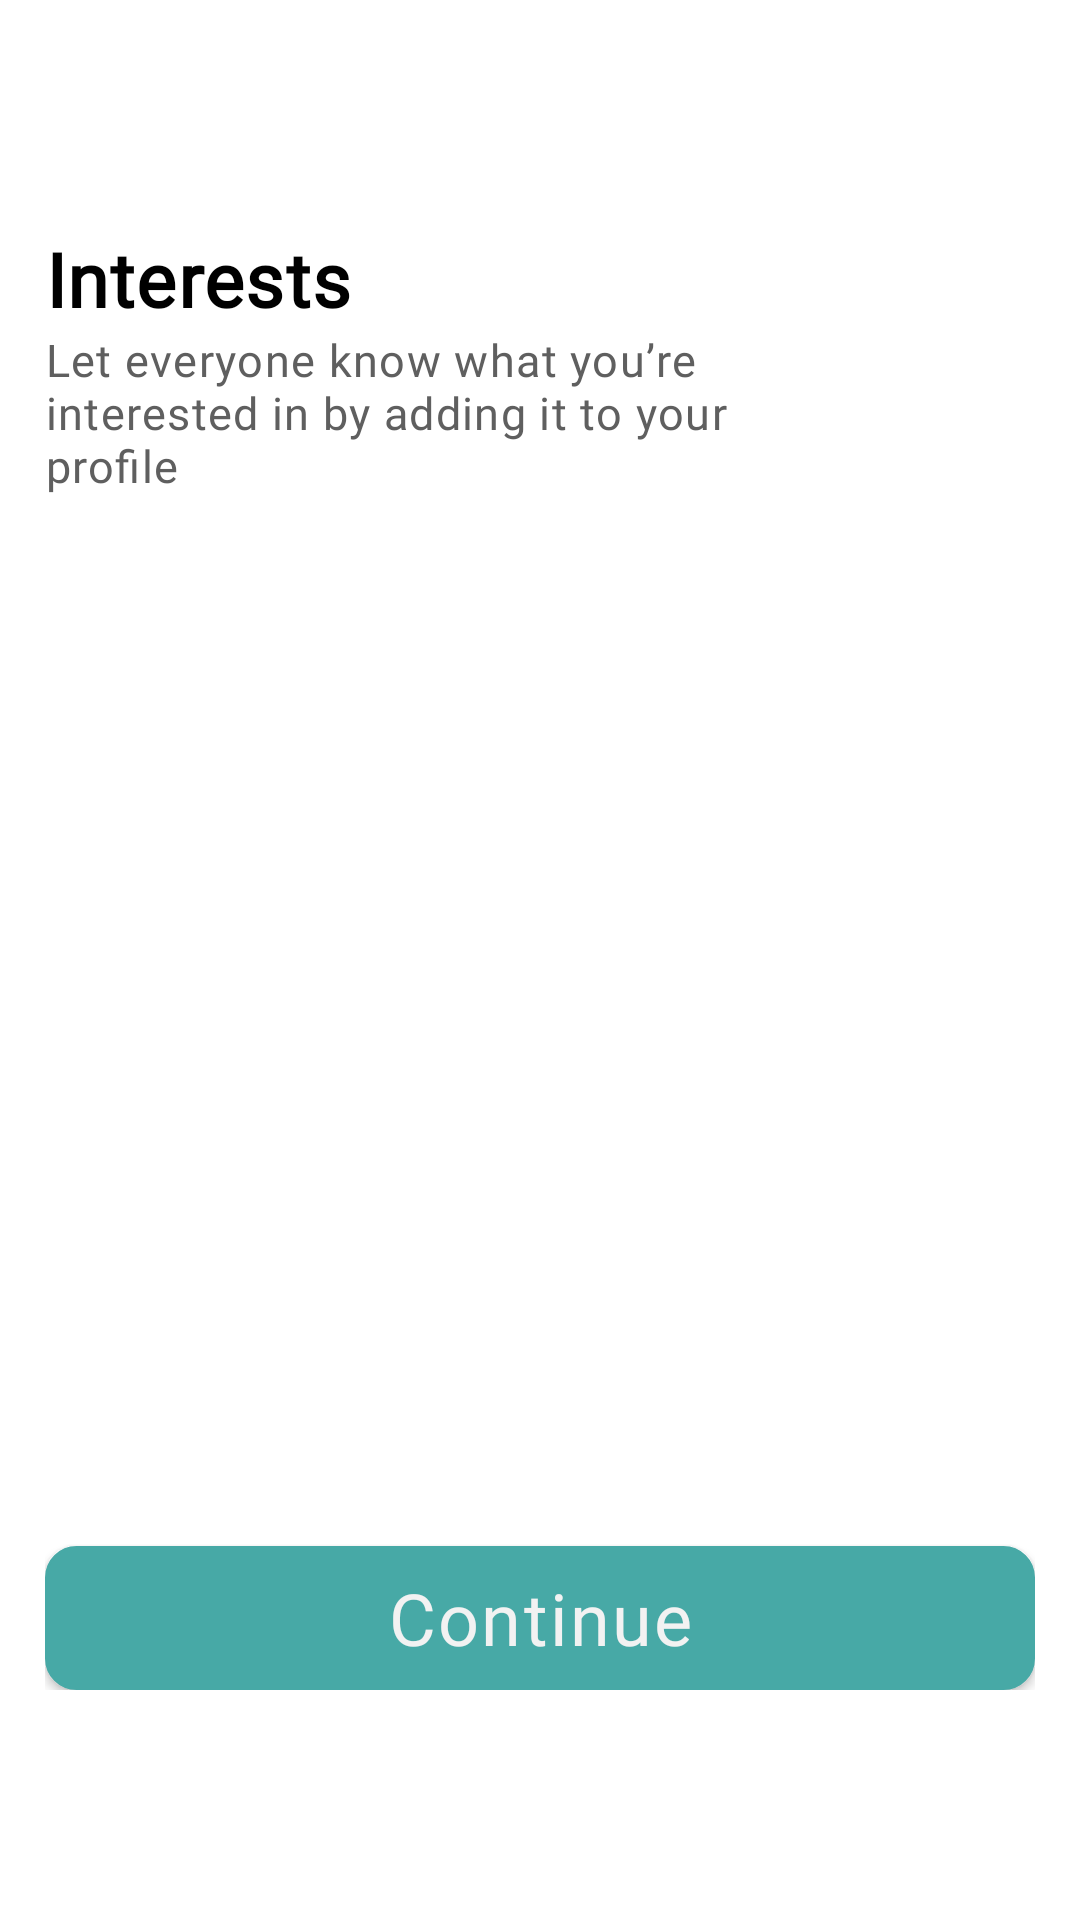

Reconstruct the res/layout file that produces this screen, plus the resources it refers to.
<!-- AndroidManifest.xml: application theme Theme.Roomy -->
<!-- res/layout/fragment_add_interest.xml -->
<?xml version="1.0" encoding="utf-8"?>
<androidx.constraintlayout.widget.ConstraintLayout xmlns:android="http://schemas.android.com/apk/res/android"
    xmlns:tools="http://schemas.android.com/tools"
    android:layout_width="match_parent"
    android:layout_height="match_parent"
    xmlns:app="http://schemas.android.com/apk/res-auto"
    tools:context=".ui.onboarding.signup.AddInterestFragment">


    <androidx.appcompat.widget.Toolbar
        android:id="@+id/addInterestToolbar"
        android:layout_width="match_parent"
        android:layout_height="?attr/actionBarSize"
        app:layout_constraintTop_toTopOf="parent"
        android:background="@color/white"
        app:popupTheme="@style/Theme.Roomy.PopupOverlay" />

    <LinearLayout
        android:layout_width="match_parent"
        android:layout_height="wrap_content"
        android:layout_marginTop="20dp"
        app:layout_constraintTop_toBottomOf="@id/addInterestToolbar"
        app:layout_constraintStart_toStartOf="parent"
        app:layout_constraintEnd_toEndOf="parent"
        android:layout_marginStart="15dp"
        android:layout_marginEnd="15dp"
        android:orientation="vertical">

        <TextView
            android:id="@+id/tvInterests"
            android:layout_width="wrap_content"
            android:layout_height="wrap_content"
            android:textSize="25sp"
            android:textColor="@color/black"
            android:textStyle="bold"
            android:letterSpacing="0.02"
            android:fontFamily="@font/dm_sans"
            android:text="Interests"
        />

        <TextView
            android:id="@+id/letEveryone"
            android:layout_width="wrap_content"
            android:layout_height="wrap_content"
            android:textSize="15sp"
            android:fontFamily="@font/dm_sans"
            android:layout_marginEnd="60dp"
            android:textColor="@color/dark_grey"
            android:letterSpacing="0.03"
            android:text="@string/letEveryoneKnow"
            />

        <ScrollView
            android:layout_width="match_parent"
            android:layout_height="300dp"
            android:layout_marginTop="25dp"
            >

            <com.google.android.material.chip.ChipGroup
                android:id="@+id/interestChipGroup"
                android:layout_width="match_parent"
                android:layout_height="wrap_content"
                android:layout_marginTop="5dp"
                android:layout_marginEnd="18dp"
                android:layout_marginBottom="10dp"
                app:chipSpacing="6dp">


            </com.google.android.material.chip.ChipGroup>

        </ScrollView>



        <androidx.appcompat.widget.AppCompatButton
            android:id="@+id/tvContinue"
            android:layout_width="match_parent"
            android:layout_height="wrap_content"
            android:background="@drawable/bg_faded_green_btn"
            android:layout_marginTop="25dp"
            android:gravity="center"
            android:text="Continue"
            android:fontFamily="@font/dm_sans"
            android:textSize="24sp"
            android:letterSpacing="0.03"
            android:textAllCaps="false"
            android:textColor="@color/edit_text_bg_grey"
            />

    </LinearLayout>


</androidx.constraintlayout.widget.ConstraintLayout>
<!-- resources referenced by this layout -->
<resources>
  <color name="black">#FF000000</color>
  <color name="custom_green">#1C6967</color>
  <color name="dark_grey">#5F5F5F</color>
  <color name="edit_text_bg_grey">#F2F2F2</color>
  <color name="white">#FFFFFFFF</color>
  <!-- drawable bg_faded_green_btn (drawable) -->
  <?xml version="1.0" encoding="utf-8"?>
  <shape xmlns:android="http://schemas.android.com/apk/res/android"
      android:shape="rectangle">
      <stroke
          android:color="@color/faded_green"
          android:width="1dp"/>
  
      <solid android:color="@color/faded_green"/>
  
      <corners android:radius="10dp"/>
  
  </shape>
  <string name="letEveryoneKnow">Let everyone know what you’re interested in by adding it to your profile</string>
  <style name="Theme.Roomy.PopupOverlay" parent="ThemeOverlay.AppCompat.Light" />
  <style name="Theme.Roomy" parent="Theme.MaterialComponents.Light.DarkActionBar">
          
          <item name="colorPrimary">@color/custom_green</item>
          <item name="colorPrimaryVariant">@color/custom_green</item>
          <item name="colorOnPrimary">@color/white</item>
          
          <item name="colorSecondary">@color/custom_green</item>
          <item name="colorSecondaryVariant">@color/teal_700</item>
          <item name="colorOnSecondary">@color/black</item>
          
          <item name="android:statusBarColor" tools:targetApi="l">?attr/colorPrimaryVariant</item>
  
          
      </style>
  <color name="faded_green">#47A9A6</color>
  <color name="teal_700">#FF018786</color>
</resources>
